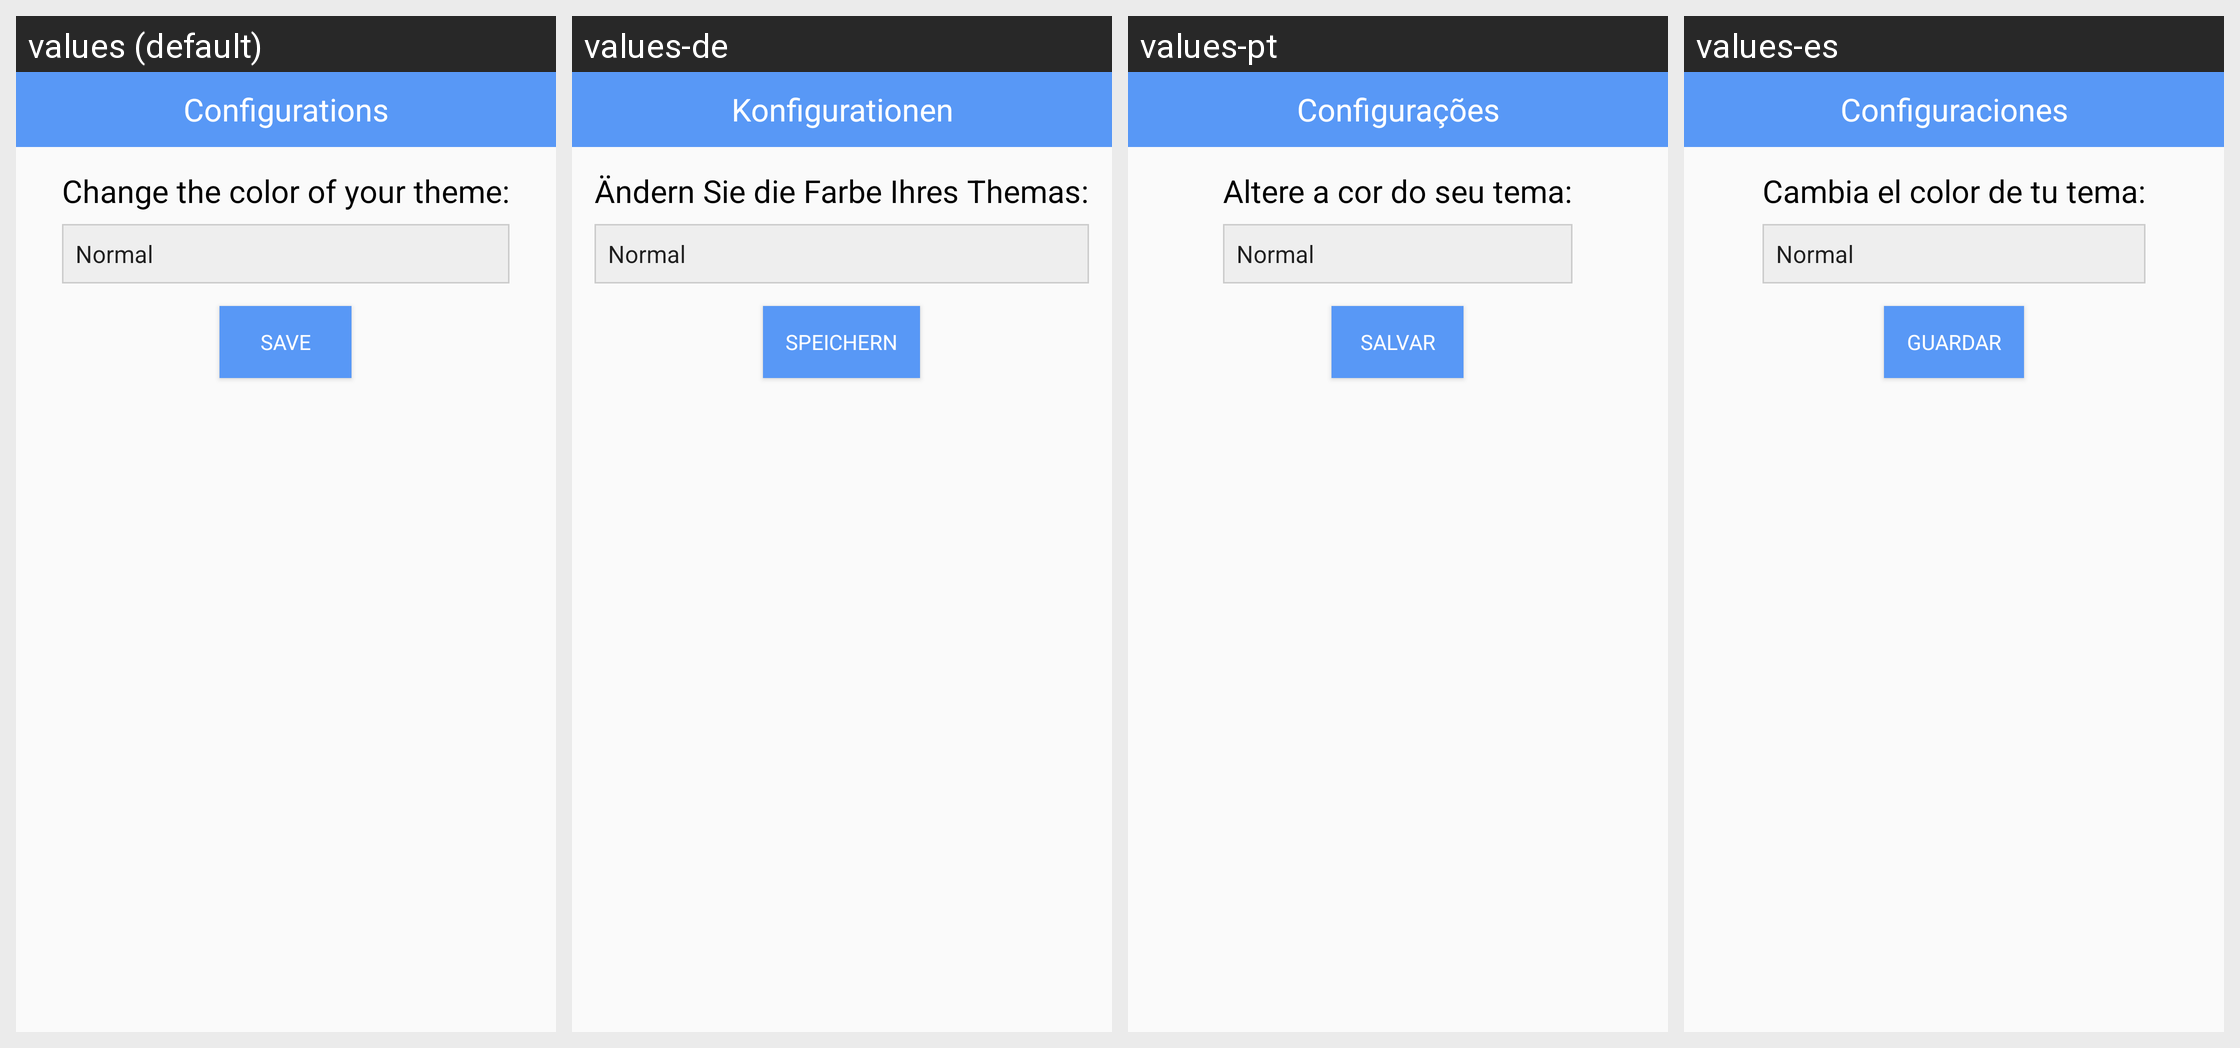

Translations of the strings shown on this Android screen, per locale in the grid:
Android screen res/layout/activity_settings.xml rendered under 4 locales, left to right: values (default), values-de, values-pt, values-es. Device: Nexus 5 (rendered at 1080×1920; each locale shown at half size, 540×960, under a caption strip naming it); theme AppTheme.NoActionBar.
Other locales in the repository, not shown: values-fr, values-it.
Strings drawn on this screen, with the default value and each locale's value (text and hints the layout hard-codes, and strings that could not be matched under every locale, appear in the picture but are not listed):

settings_1
  values: Configurations
  values-de: Konfigurationen
  values-pt: Configurações
  values-es: Configuraciones

change_theme_1
  values: Change the color of your theme:
  values-de: Ändern Sie die Farbe Ihres Themas:
  values-pt: Altere a cor do seu tema:
  values-es: Cambia el color de tu tema:

save_1
  values: Save
  values-de: Speichern
  values-pt: Salvar
  values-es: Guardar
